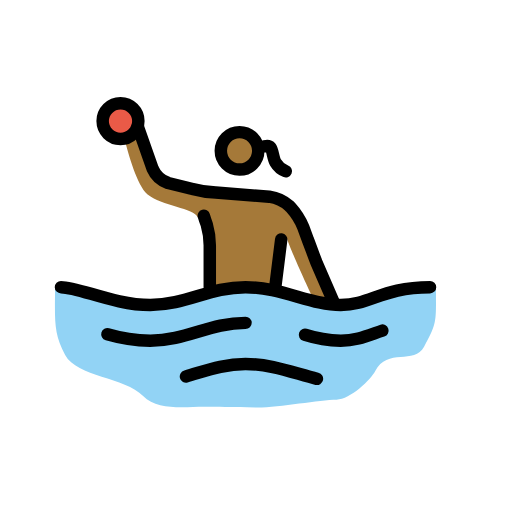
t = 0.00 s
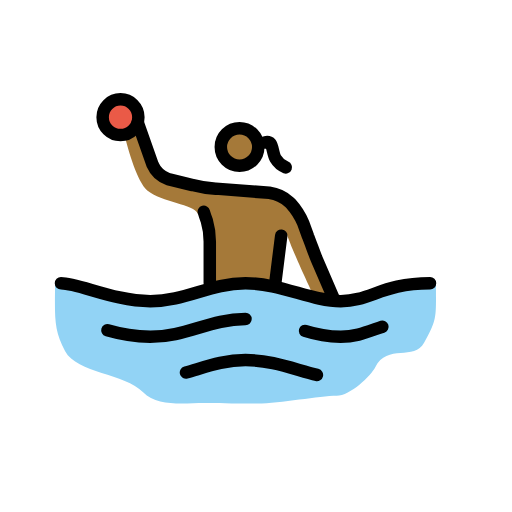
t = 0.79 s
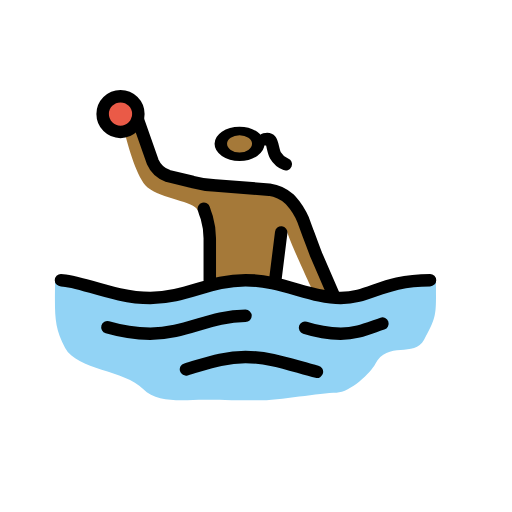
t = 1.43 s
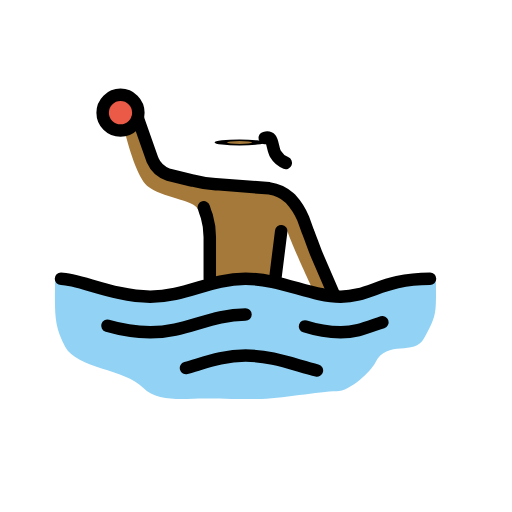
t = 2.10 s
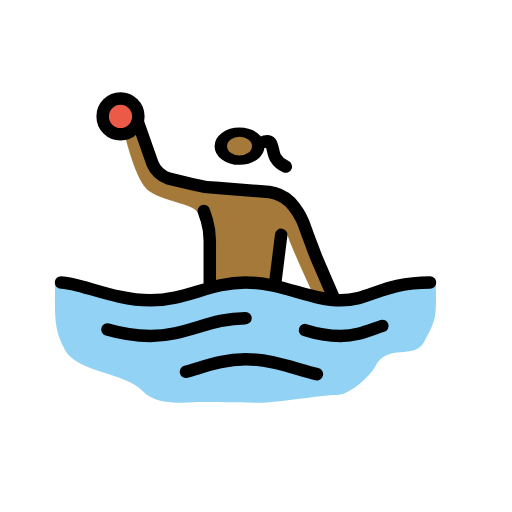
t = 2.85 s
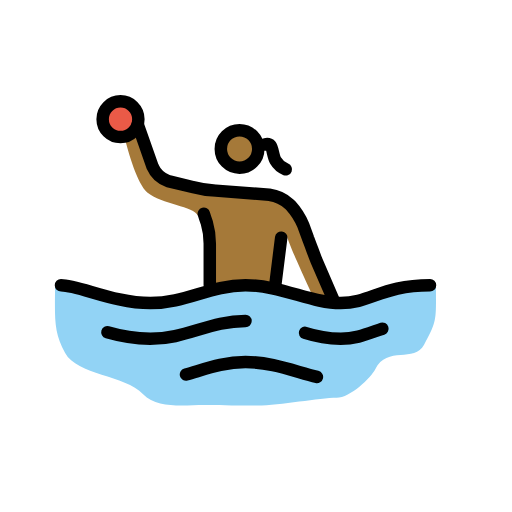
t = 3.41 s

The animated SVG that drew these frames (rendered in a browser with its animation timeline set to each time). Animation: 3 SMIL elements (animateTransform=3); one cycle of 4.20 s, repeats indefinitely.

<?xml version='1.0' encoding='utf-8'?>
<svg xmlns="http://www.w3.org/2000/svg" id="emoji" viewBox="-5 -5 82 82" width="200" height="200" role="img">
  <title>OpenMoji: woman playing water polo: medium-dark skin tone</title><g><g id="skin">
    <path fill="#a57939" d="M45.1849,42.8973s-3.5271-7.4355-4.29-9.914l-1.7159,8.9608-4.8617-1.0486-4.8617.286-1.8112-10.486-.9533-.858c-.5719-1.5252-5.8149-1.8112-8.1028-3.7177-1.62-1.43-3.05-6.4823-3.6224-8.77l1.2393-1.5253,3.7177,6.8636,8.3888,3.05L39.4653,27.073,42.23,29.0749l5.3383,11.63.7626,2.9552Z" />
    <g transform="translate(33.3643 19.1609)"><g><g transform="translate(-33.3643 -19.1609)"><circle cx="33.3643" cy="19.1609" r="2.8598" fill="#a57939" />
  </g><animateTransform attributeName="transform" type="scale" values="1 1;1 1;1 .12;1 1;1 1" dur="4.2s" repeatCount="indefinite" /></g></g></g>
  <g id="color">
    <path fill="#92d3f5" d="M64.8223,41.2768c0-1.8112-11.3439,2.86-16.11,2.86s-9.5327-2.86-15.2523-2.86-9.5327,2.86-15.2524,2.86S3.8129,39.4656,3.8129,41.1815c0,5.0523-.2859,7.15,1.6206,10.6766s9.5327,3.5271,12.4878,6.5776c2.2879,2.3831,6.7683,1.7158,9.7234,1.7158,2.0972,0,4.3851.0954,8.58.0954,3.6224,0,10.0093-1.2393,12.6785-1.2393,2.1925,0,5.5289-3.2411,6.1962-4.5757,1.9066-3.8131,6.2916-.9533,7.8168-3.9084C65.0129,46.71,64.8223,46.52,64.8223,41.2768Z" />
    <circle cx="14.2989" cy="14.3945" r="2.8598" fill="#ea5a47" />
  </g>
  <g id="line">
    <path fill="none" stroke="#000" stroke-linecap="round" stroke-linejoin="round" stroke-width="2" d="M4.7665,40.9908c2.86,0,8.5794,2.86,14.2991,2.86s9.5327-2.86,15.2523-2.86,10.486,2.86,15.2523,2.86,6.6729-2.86,14.2991-2.86" />
    <path fill="none" stroke="#000" stroke-linecap="round" stroke-linejoin="round" stroke-width="2" d="M43.8506,48.617a19.97,19.97,0,0,0,5.72.9533c2.5739,0,4.3851-.858,6.6729-1.6206" />
    <path fill="none" stroke="#000" stroke-linecap="round" stroke-linejoin="round" stroke-width="2" d="M12.202,48.5217A26.5093,26.5093,0,0,0,19.0656,49.57c5.72,0,9.5327-2.86,15.2523-2.86" />
    <path fill="none" stroke="#000" stroke-linecap="round" stroke-linejoin="round" stroke-width="2" d="M24.7852,55.29c3.05-.858,5.91-2.0019,9.5327-2.0019,4.1944,0,7.9121,1.5252,11.4392,2.3832" />
    <circle cx="14.2992" cy="14.3946" r="2.8598" fill="none" stroke="#000" stroke-miterlimit="10" stroke-width="2" />
    <g transform="translate(33.3643 19.1609)"><g><g transform="translate(-33.3643 -19.1609)"><circle cx="33.3643" cy="19.1609" r="3" fill="none" stroke="#000" stroke-miterlimit="10" stroke-width="2" />
    </g><animateTransform attributeName="transform" type="scale" values="1 1;1 1;1 .12;1 1;1 1" dur="4.2s" repeatCount="indefinite" /></g></g><path fill="none" stroke="#000" stroke-linecap="round" stroke-linejoin="round" stroke-width="2" d="M28.598,40.9908V34.3179a11.7319,11.7319,0,0,0-.4766-3.3364c-.286-.7627-.4767-1.43-.4767-1.43" />
    <path fill="none" stroke="#000" stroke-linecap="round" stroke-linejoin="round" stroke-width="2" d="M40.0372,33.3646l-.9532,7.6262" />
    <path fill="none" stroke="#000" stroke-linecap="round" stroke-linejoin="round" stroke-width="2" d="M17.0634,15.2525l2.3832,6.7682a4.1985,4.1985,0,0,0,2.4785,2.2879l3.9084.9532a16.7367,16.7367,0,0,0,3.7178.572l8.5794.6673a6.0306,6.0306,0,0,1,3.2411,1.5252l.1907.1907a11.0071,11.0071,0,0,1,2.0018,3.1458L44.327,33.46c.3813.9532.9532,2.5738,1.3345,3.5271L48.426,43.374" />
    <path fill="none" stroke="#000" stroke-linecap="round" stroke-linejoin="round" stroke-width="2" d="M37.395,18.4363s.6362-.1686.936.186c.3531.4163.4056,1.7478.7962,2.39a3.3624,3.3624,0,0,0,1.6458,1.417" />
  </g>
<animateTransform attributeName="transform" type="translate" values="0 0;0 -1.5;0 0" dur="3.8s" repeatCount="indefinite" /></g></svg>
